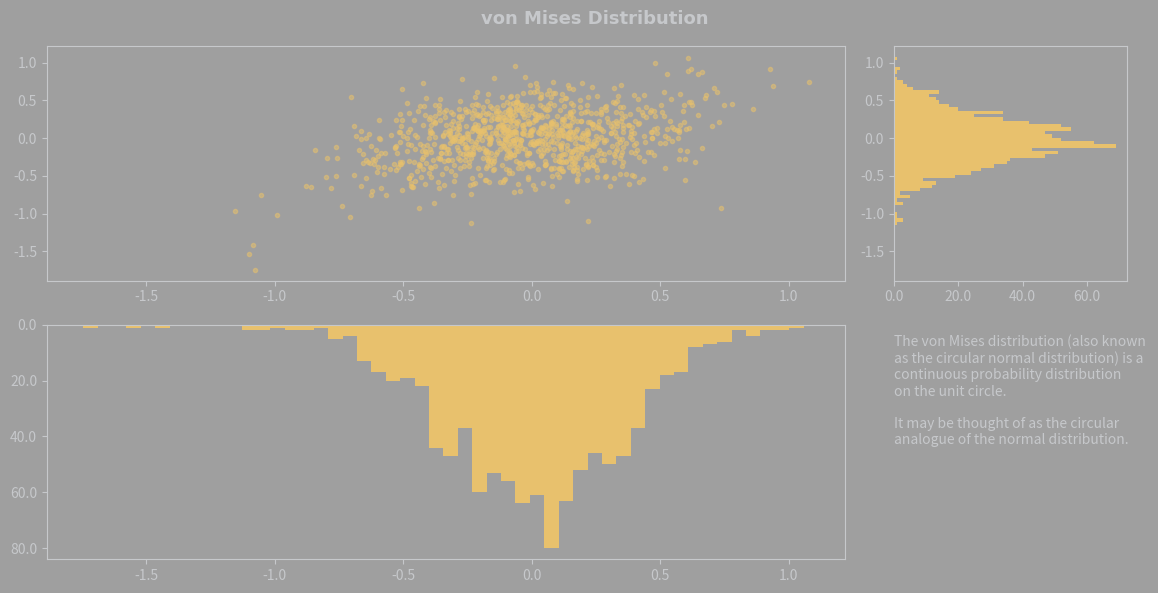

This chart was generated by the following Python code:
import numpy as np
import matplotlib.pyplot as plt
from matplotlib.font_manager import FontProperties  
from matplotlib.patches import ConnectionPatch
import matplotlib.gridspec as gridspec
from matplotlib.ticker import FuncFormatter

# Set the font properties (can also be done as above)
font2 = FontProperties()
font2.set_family('DINPro')
font2.set_weight('bold')


fig = plt.figure(figsize=(12,6),facecolor='#9F9F9F')

# Create a custom formatter for the x and y axis ticks
formatter = FuncFormatter(lambda x, pos: "{:.1f}".format(x))

# Create a grid of 2x4 subplots and place the subplots in the grid
spec = gridspec.GridSpec(ncols=4,
                         nrows=2,
                         figure=fig)

# Generate smaples of the probability density for the von Mises distribution
mu, kappa = 0.0, 10.0 # Mean and Dispersion
x = np.random.vonmises(mu, kappa, 1000)
y = x**3 + np.random.vonmises(mu, kappa, 1000)

# Plot the samples using a scatter plot
ax1 = fig.add_subplot(spec[0, 0:3], facecolor='#9F9F9F')
ax1.plot(x,y,
         linestyle='None',
         marker='.',
         alpha=0.5,
         color='#E8C16D')
ax1.tick_params(axis='x', colors='#C6C8CB') # Set the color of the x-axis ticks
ax1.tick_params(axis='y', colors='#C6C8CB') # Set the color of the y-axis ticks
# Set the color of the spines
for spine in 'bottom', 'left', 'top', 'right':
    ax1.spines[spine].set_color('#C6C8CB')

ax1.xaxis.set_major_formatter(formatter)
ax1.yaxis.set_major_formatter(formatter)

ax2 = fig.add_subplot(spec[1, 0:3], sharex = ax1, facecolor='#9F9F9F')
ax2.hist(y, orientation='vertical', bins=50, color='#E8C16D')
ax2.invert_yaxis()
ax2.tick_params(axis='x', colors='#C6C8CB')
ax2.tick_params(axis='y', colors='#C6C8CB')
for spine in 'bottom', 'left', 'top', 'right':
    ax2.spines[spine].set_color('#C6C8CB')

ax2.xaxis.set_major_formatter(formatter)
ax2.yaxis.set_major_formatter(formatter)

ax3 = fig.add_subplot(spec[0, 3:4], sharey = ax1, facecolor='#9F9F9F')
ax3.hist(x, orientation='horizontal', bins=50, color='#E8C16D')
ax3.tick_params(axis='x', colors='#C6C8CB')
ax3.tick_params(axis='y', colors='#C6C8CB')
for spine in 'bottom', 'left', 'top', 'right':
    ax3.spines[spine].set_color('#C6C8CB')

ax3.xaxis.set_major_formatter(formatter)
ax3.yaxis.set_major_formatter(formatter)

# Get the dimensions of ax3
bbox = ax3.get_position()
width, height = bbox.width, bbox.height

# Create a new subplot in the empty part of the grid
ax4 = fig.add_subplot(spec[1, 3:4], facecolor='#9F9F9F')

# Add the text to the subplot
text = 'The von Mises distribution (also known \nas the circular normal distribution) is a \ncontinuous probability distribution \non the unit circle. \n\nIt may be thought of as the circular \nanalogue of the normal distribution.'
ax4.text(0, 0.5, text,
         color='#C6C8CB',  # same color as the ticks
         ha='left',  # horizontal alignment
         # vertical alignment
         wrap=True)  # wrap text in a box

# Hide the x and y axis
ax4.axis('off')

fig.suptitle('von Mises Distribution', fontproperties=font2, color='#C6C8CB', fontsize=13, x=0.5, y=0.98)

plt.tight_layout()
plt.savefig('vonMisesDist.pdf', bbox_inches='tight')